Run: headless pygame with SDL's dummy video driver; simulated clock (each Clock.tick advances the game by its frame time, no real sleeping); random seed 0; keys injected as events and as key.get_pressed() state; mouse plan: one left click at the window centre at the start of phase 2, then a move to the lower-right quarter at the start of phase 3.
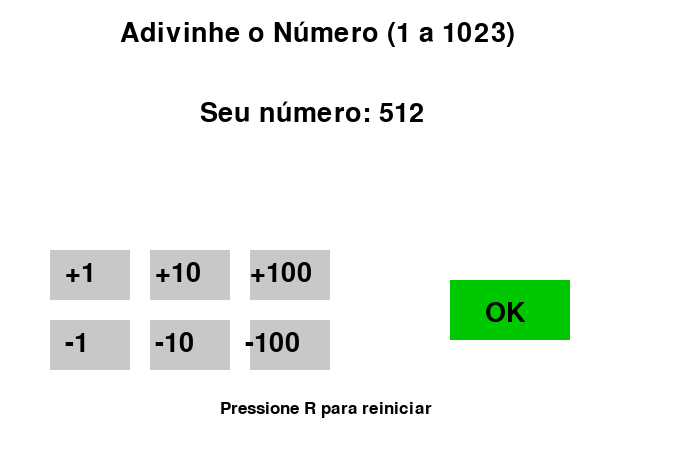
Frame 1 of 4 · flips 1–60 · no input
Frame 2 of 4 · flips 61–180 · clicked the window centre · tapped SPACE, RETURN · held RIGHT (→), D · screen unchanged from frame 1, image omitted
Frame 3 of 4 · flips 181–300 · moved the mouse to the lower-right quarter · held DOWN (↓), S · screen unchanged from frame 2, image omitted
Frame 4 of 4 · flips 301–420 · held LEFT (←), A, UP (↑), W · screen unchanged from frame 3, image omitted

The pygame program that drew these frames:

import pygame
import random
import sys

pygame.init()

# tela
LARGURA, ALTURA = 700, 450
tela = pygame.display.set_mode((LARGURA, ALTURA))
pygame.display.set_caption("Adivinhe o Número")

# cores
BRANCO = (255, 255, 255)
PRETO = (0, 0, 0)
CINZA = (200, 200, 200)
VERDE = (0, 200, 0)

# fonte
fonte = pygame.font.SysFont(None, 40)

# estado do jogo
def novo_jogo():
    return {
        "num": random.randint(1, 1023),
        "tentativas": 0,
        "valor": 512,
        "msg": ""
    }

estado = novo_jogo()

# botões
btn_mais1 = pygame.Rect(50, 250, 80, 50)
btn_mais10 = pygame.Rect(150, 250, 80, 50)
btn_mais100 = pygame.Rect(250, 250, 80, 50)

btn_menos1 = pygame.Rect(50, 320, 80, 50)
btn_menos10 = pygame.Rect(150, 320, 80, 50)
btn_menos100 = pygame.Rect(250, 320, 80, 50)

btn_ok = pygame.Rect(450, 280, 120, 60)

def desenhar():
    tela.fill(BRANCO)

    titulo = fonte.render("Adivinhe o Número (1 a 1023)", True, PRETO)
    tela.blit(titulo, (120, 20))

    numero = fonte.render(f"Seu número: {estado['valor']}", True, PRETO)
    tela.blit(numero, (200, 100))

    msg = fonte.render(estado["msg"], True, PRETO)
    tela.blit(msg, (180, 150))

    # botões +
    pygame.draw.rect(tela, CINZA, btn_mais1)
    pygame.draw.rect(tela, CINZA, btn_mais10)
    pygame.draw.rect(tela, CINZA, btn_mais100)

    tela.blit(fonte.render("+1", True, PRETO), (65, 260))
    tela.blit(fonte.render("+10", True, PRETO), (155, 260))
    tela.blit(fonte.render("+100", True, PRETO), (250, 260))

    # botões -
    pygame.draw.rect(tela, CINZA, btn_menos1)
    pygame.draw.rect(tela, CINZA, btn_menos10)
    pygame.draw.rect(tela, CINZA, btn_menos100)

    tela.blit(fonte.render("-1", True, PRETO), (65, 330))
    tela.blit(fonte.render("-10", True, PRETO), (155, 330))
    tela.blit(fonte.render("-100", True, PRETO), (245, 330))

    # botão OK
    pygame.draw.rect(tela, VERDE, btn_ok)
    tela.blit(fonte.render("OK", True, PRETO), (485, 300))

    dica = pygame.font.SysFont(None, 25).render("Pressione R para reiniciar", True, PRETO)
    tela.blit(dica, (220, 400))

    pygame.display.update()

# loop principal
while True:
    desenhar()

    for evento in pygame.event.get():
        if evento.type == pygame.QUIT:
            pygame.quit()
            sys.exit()

        if evento.type == pygame.MOUSEBUTTONDOWN:
            x, y = pygame.mouse.get_pos()

            # + 
            if btn_mais1.collidepoint(x, y):
                estado["valor"] += 1
            elif btn_mais10.collidepoint(x, y):
                estado["valor"] += 10
            elif btn_mais100.collidepoint(x, y):
                estado["valor"] += 100

            # -
            elif btn_menos1.collidepoint(x, y):
                estado["valor"] -= 1
            elif btn_menos10.collidepoint(x, y):
                estado["valor"] -= 10
            elif btn_menos100.collidepoint(x, y):
                estado["valor"] -= 100

            # OK
            elif btn_ok.collidepoint(x, y):
                estado["tentativas"] += 1

                if estado["valor"] > estado["num"]:
                    estado["msg"] = "-1 (Muito alto)"
                elif estado["valor"] < estado["num"]:
                    estado["msg"] = "1 (Muito baixo)"
                else:
                    estado["msg"] = f"Acertou em {estado['tentativas']}!"

            # limitar valor
            estado["valor"] = max(1, min(1023, estado["valor"]))

        if evento.type == pygame.KEYDOWN:
            if evento.key == pygame.K_r:
                estado = novo_jogo()
